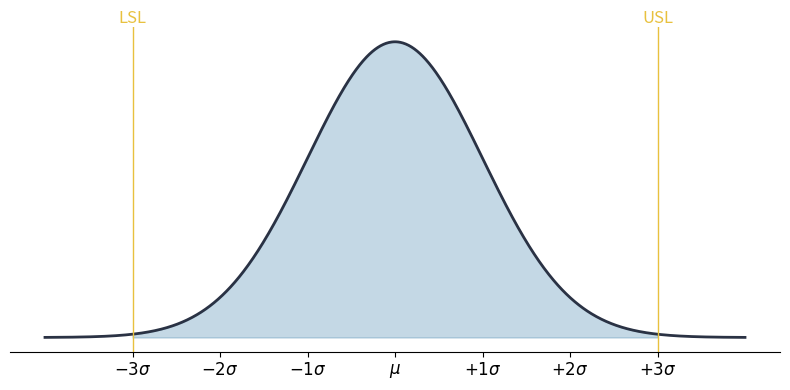

This chart was generated by the following Python code:
import numpy as np
import matplotlib.pyplot as plt
from scipy.stats import norm

# Custom colours (normalized to [0, 1])
antique_white = np.array([250.0, 235.0, 215.0]) / 255.0
cendre_blue   = np.array([ 61.0, 129.0, 172.0]) / 255.0
dress_blues   = np.array([ 42.0,  50.0,  68.0]) / 255.0
super_lemon   = np.array([232.0, 193.0,  63.0]) / 255.0
white         = np.array([255.0, 255.0, 255.0]) / 255.0

# Standard normal distribution
mu = 0
sigma = 1
x = np.linspace(-4*sigma, 4*sigma, 1000)
y = norm.pdf(x, mu, sigma)

# Create the plot
fig, ax = plt.subplots(figsize=(8, 4))
ax.plot(x, y, color=dress_blues, lw=2)

# Fill ±3σ region
ax.fill_between(x, 0, y, where=(x >= -3*sigma) & (x <= 3*sigma), color=cendre_blue, alpha=0.3)

# Labels at sigma positions
sigma_positions = [-3, -2, -1, 0, 1, 2, 3]
sigma_labels = [r"$-3\sigma$", r"$-2\sigma$", r"$-1\sigma$", r"$\mu$", r"$+1\sigma$", r"$+2\sigma$", r"$+3\sigma$"]
ax.set_xticks(sigma_positions)
ax.set_xticklabels(sigma_labels, fontsize=12)

# Vertical lines at -3σ and +3σ
ax.axvline(-3*sigma, color=super_lemon, lw=1)
ax.axvline(3*sigma, color=super_lemon, lw=1)

# LSL and USL labels
y_max = max(y)
ax.text(-3*sigma, y_max*1.05, "LSL", ha='center', va='bottom', fontsize=12, color=super_lemon)
ax.text(3*sigma, y_max*1.05, "USL", ha='center', va='bottom', fontsize=12, color=super_lemon)

# Remove top, left, right spines
ax.spines['top'].set_visible(False)
ax.spines['right'].set_visible(False)
ax.spines['left'].set_visible(False)

# Remove grid and y-axis ticks
ax.grid(False)
ax.set_yticks([])

plt.tight_layout()
plt.show()